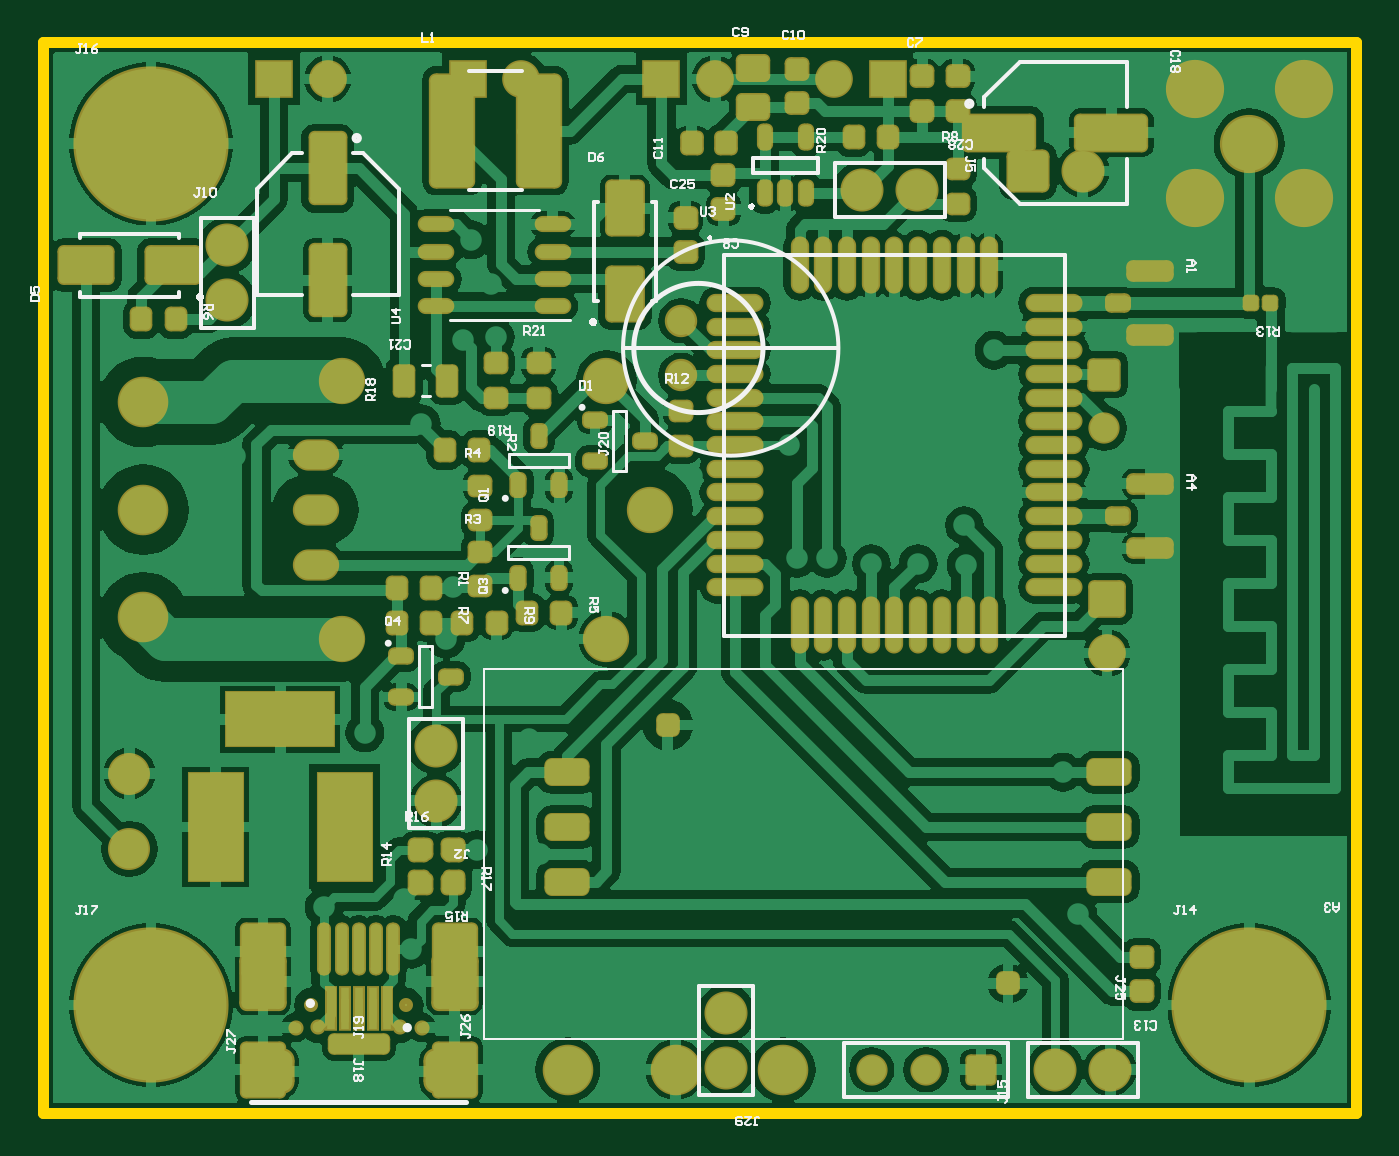
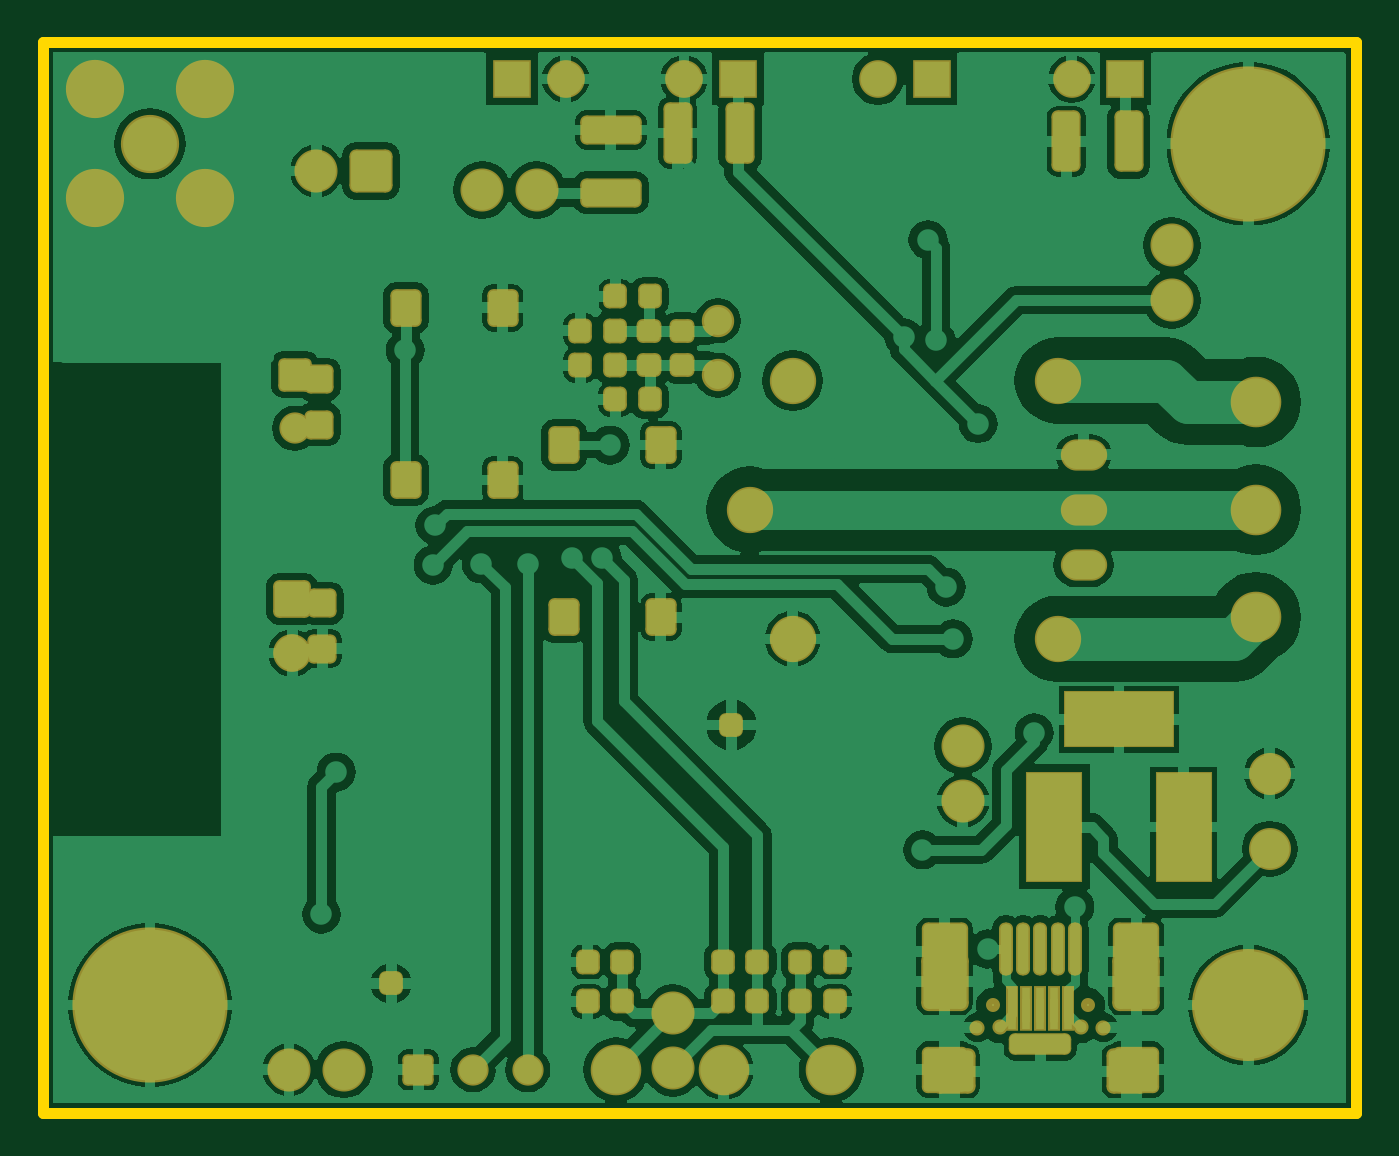
Circuit board: 8 layer files. Board 61.0 x 49.7 mm.
- bottom_copper: GSMRelay.GBL (72934 bytes)
- paste: GSMRelay.GBP (30491 bytes)
- bottom_mask: GSMRelay.GBS (31920 bytes)
- outline: GSMRelay.GKO (29237 bytes)
- top_copper: GSMRelay.GTL (91102 bytes)
- top_silk: GSMRelay.GTO (35941 bytes)
- paste: GSMRelay.GTP (18422 bytes)
- top_mask: GSMRelay.GTS (31099 bytes)

=== bottom_copper: GSMRelay.GBL (72934 bytes, source omitted) ===
=== paste: GSMRelay.GBP (30491 bytes, source withheld) ===
=== bottom_mask: GSMRelay.GBS (31920 bytes, source withheld) ===
=== outline: GSMRelay.GKO (29237 bytes, source withheld) ===
=== top_copper: GSMRelay.GTL (91102 bytes, source omitted) ===
=== top_silk: GSMRelay.GTO (35941 bytes, source withheld) ===
=== paste: GSMRelay.GTP (18422 bytes, source withheld) ===
=== top_mask: GSMRelay.GTS (31099 bytes, source withheld) ===
